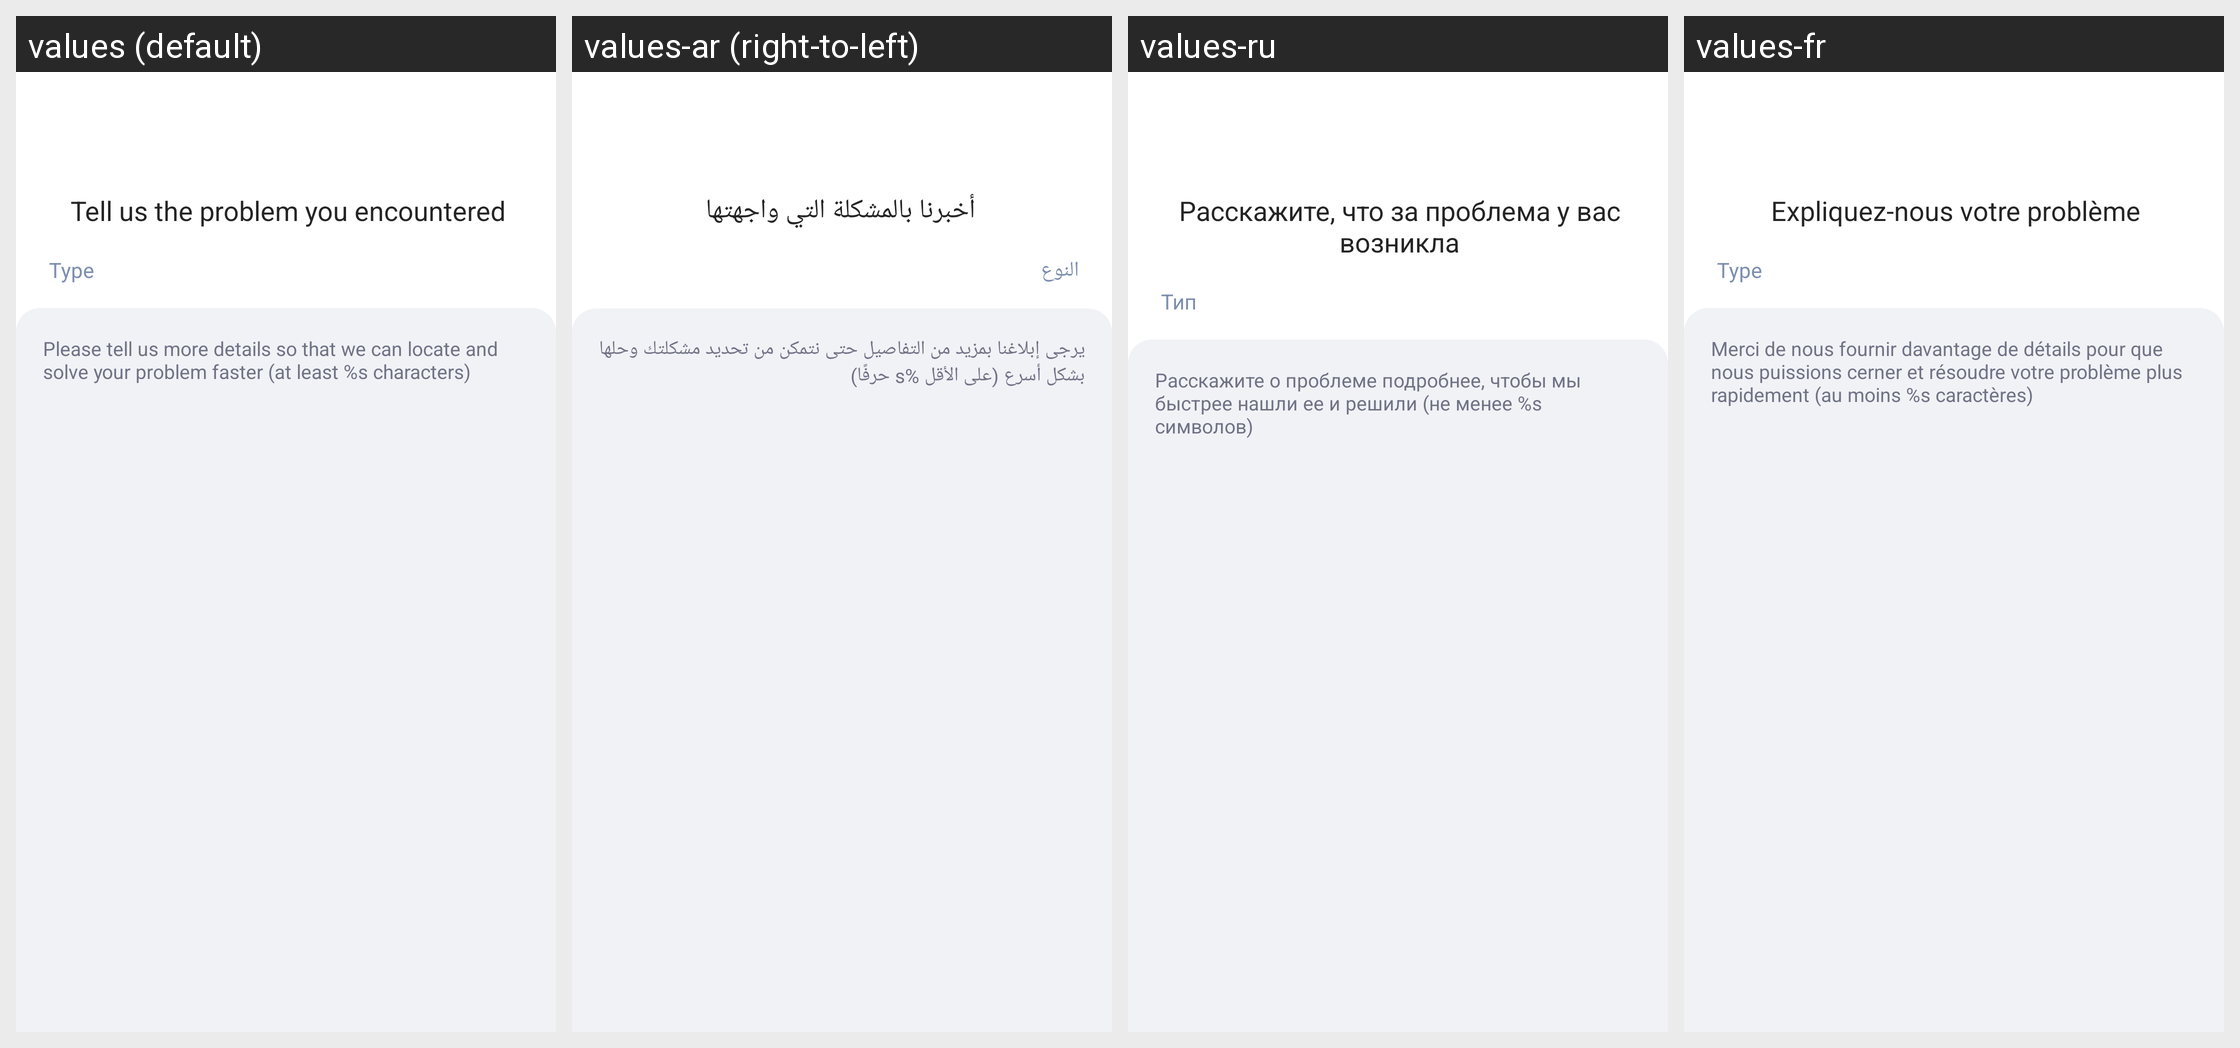

Here is an Android app screen in its default locale and in the app's own translations. Write out the translated-string differences for the strings that appear on this screen.
Android screen res/layout/activity_feedback.xml rendered under 4 locales, left to right: values (default), values-ar (right-to-left), values-ru, values-fr. Device: Nexus 5 (rendered at 1080×1920; each locale shown at half size, 540×960, under a caption strip naming it); theme AppTheme.
Other locales in the repository, not shown: values-bn, values-bn-rIN, values-de, values-en, values-es, values-fa, values-hi, values-in, values-in-rID, values-it, values-ja, values-ko, values-ms, values-nl, values-pl, values-pt, values-sv, values-th, values-th-rTH, values-tr, values-uk, values-vi, values-zh, values-zh-rCN, values-zh-rTW.
Strings drawn on this screen, with the default value and each locale's value (text and hints the layout hard-codes, and strings that could not be matched under every locale, appear in the picture but are not listed):

fb_tell_us_your_problem
  values: Tell us the problem you encountered
  values-ar: أخبرنا بالمشكلة التي واجهتها
  values-ru: Расскажите, что за проблема у вас возникла
  values-fr: Expliquez-nous votre problème

fb_type
  values: Type
  values-ar: النوع
  values-ru: Тип
  values-fr: Type

fb_please_tell_more
  values: Please tell us more details so that we can locate and solve your problem faster (at least %s characters)
  values-ar: يرجى إبلاغنا بمزيد من التفاصيل حتى نتمكن من تحديد مشكلتك وحلها بشكل أسرع (على الأقل %s حرفًا)
  values-ru: Расскажите о проблеме подробнее, чтобы мы быстрее нашли ее и решили (не менее %s символов)
  values-fr: Merci de nous fournir davantage de détails pour que nous puissions cerner et résoudre votre problème plus rapidement (au moins %s caractères)
